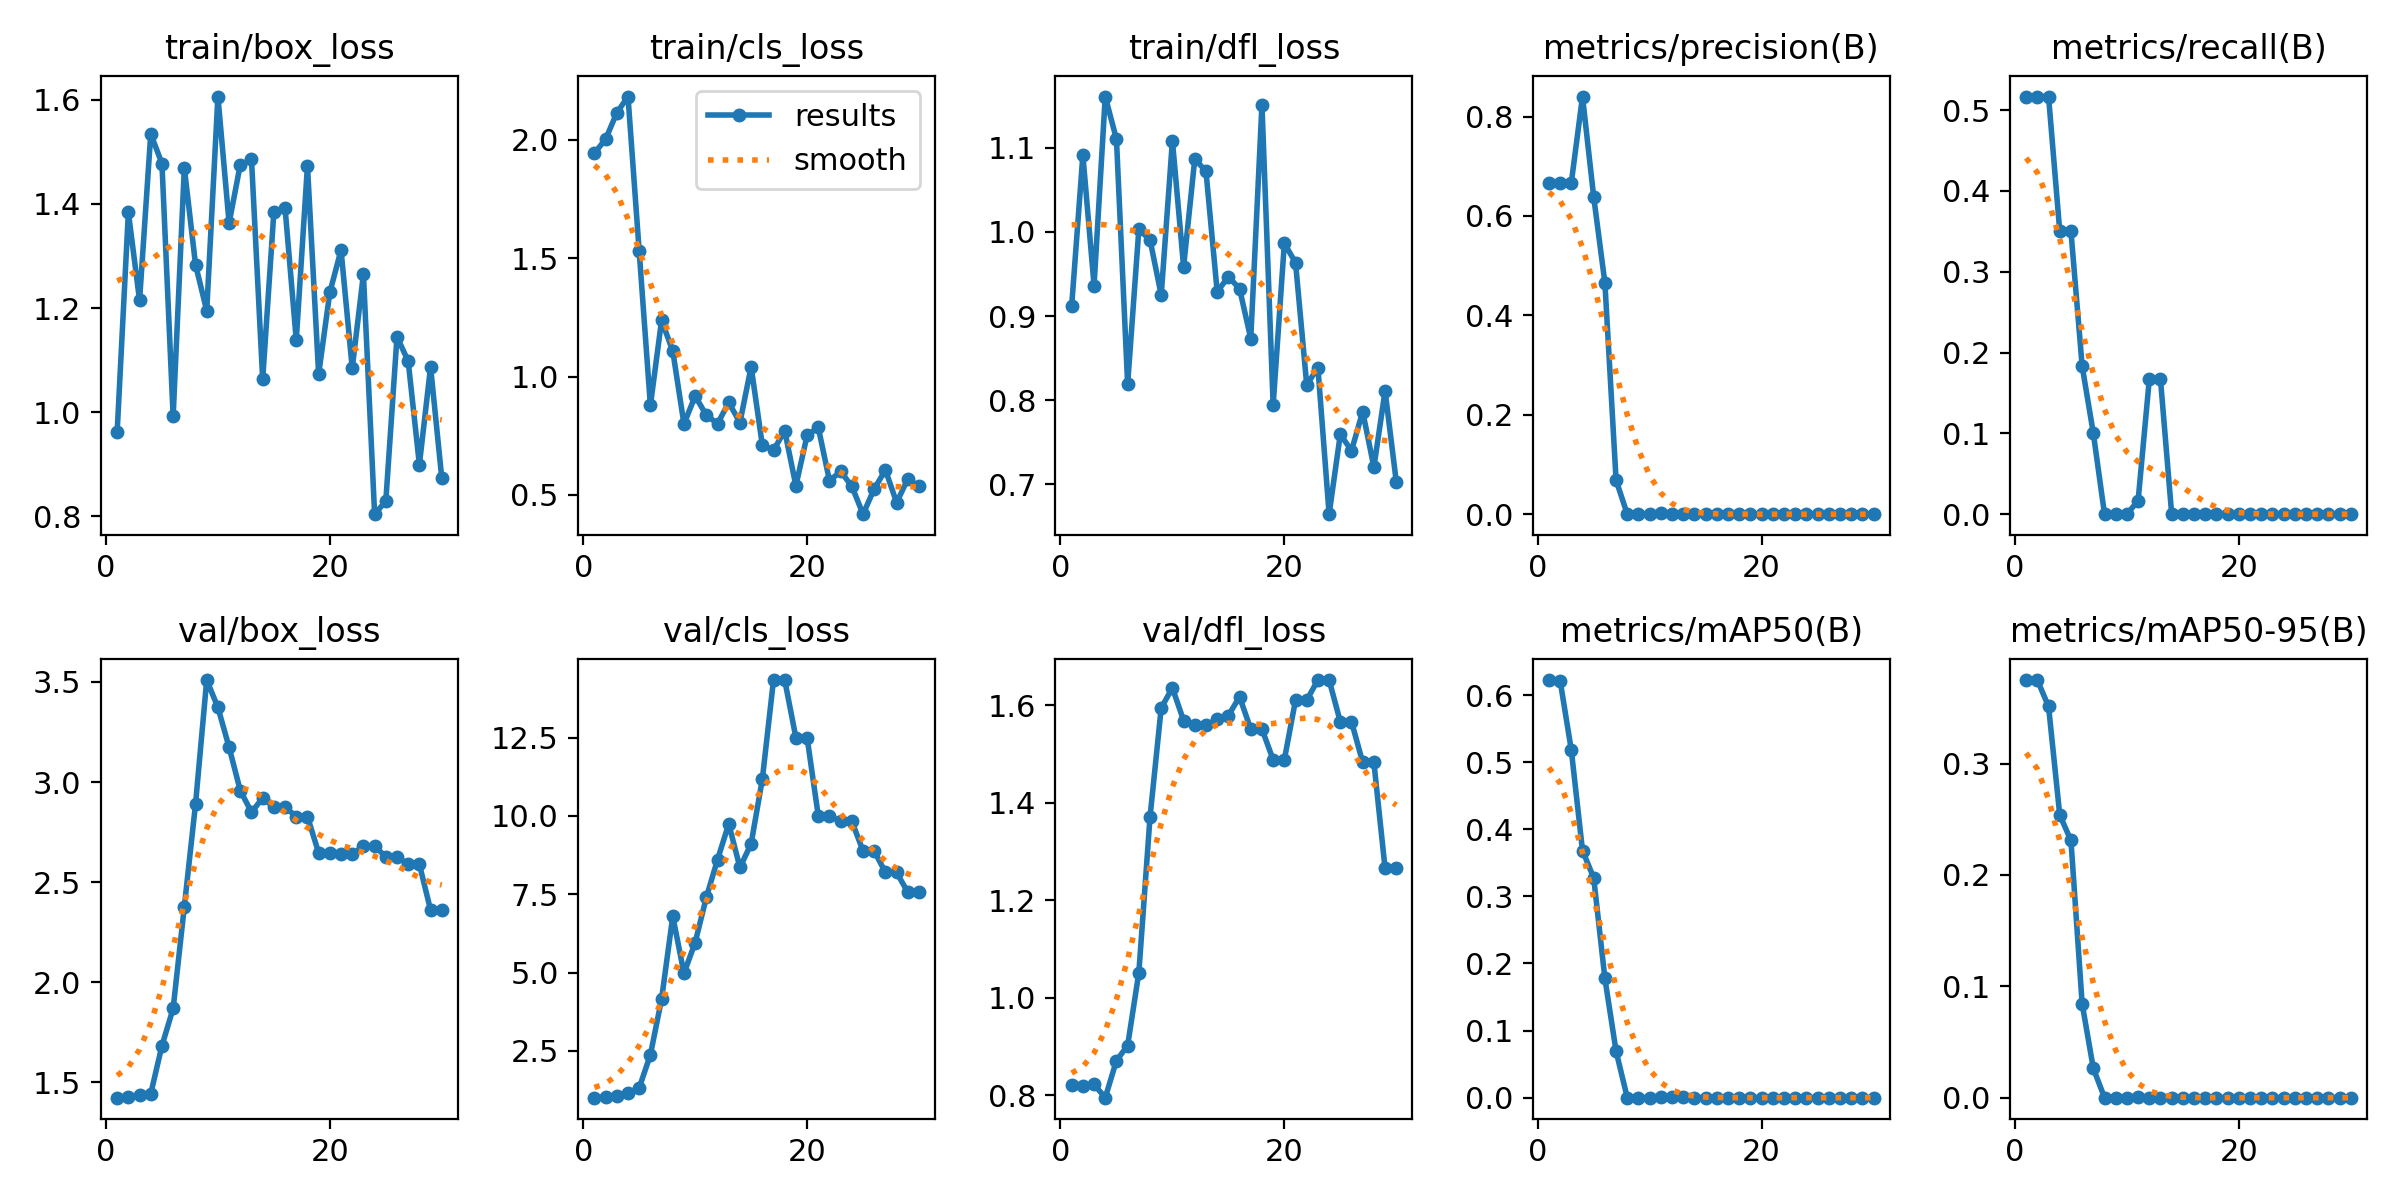

Data behind this chart, as committed beside it:
epoch, time, train/box_loss, train/cls_loss, train/dfl_loss, metrics/precision(B), metrics/recall(B), metrics/mAP50(B), metrics/mAP50-95(B), val/box_loss, val/cls_loss, val/dfl_loss, lr/pg0, lr/pg1, lr/pg2
1, 8.747, 0.9626, 1.943, 0.912, 0.6673, 0.5167, 0.6224, 0.375, 1.423, 1.006, 0.8212, 0.1, 0, 0
2, 9.654, 1.384, 2.002, 1.091, 0.6656, 0.5167, 0.6216, 0.3748, 1.425, 1.029, 0.819, 0.09908, 7.7071e-05, 7.7071e-05
3, 10.08, 1.215, 2.114, 0.9362, 0.667, 0.5167, 0.518, 0.3513, 1.434, 1.055, 0.8218, 0.09815, 0.0001489, 0.0001489
4, 10.53, 1.534, 2.182, 1.161, 0.8402, 0.35, 0.3682, 0.2538, 1.443, 1.159, 0.7946, 0.09722, 0.0002154, 0.0002154
5, 11.09, 1.477, 1.529, 1.11, 0.6382, 0.35, 0.3277, 0.2309, 1.683, 1.321, 0.8707, 0.09628, 0.0002767, 0.0002767
6, 11.48, 0.992, 0.8782, 0.819, 0.4657, 0.1833, 0.1778, 0.08433, 1.869, 2.374, 0.9017, 0.09533, 0.0003328, 0.0003328
7, 12.06, 1.469, 1.237, 1.003, 0.06838, 0.1, 0.06917, 0.02629, 2.378, 4.152, 1.051, 0.09438, 0.0003836, 0.0003836
8, 12.41, 1.283, 1.108, 0.9906, 0, 0, 0, 0, 2.89, 6.796, 1.371, 0.09343, 0.0004291, 0.0004291
9, 12.76, 1.195, 0.7995, 0.925, 0, 0, 0, 0, 3.51, 4.977, 1.595, 0.09247, 0.0004693, 0.0004693
10, 13.11, 1.606, 0.9179, 1.108, 0, 0, 0, 0, 3.373, 5.956, 1.636, 0.0915, 0.0005044, 0.0005044
11, 13.64, 1.363, 0.8366, 0.9586, 0.00219, 0.01667, 0.00134, 0.00027, 3.174, 7.399, 1.569, 0.09053, 0.0005341, 0.0005341
12, 13.99, 1.475, 0.8009, 1.087, 0.00073, 0.1667, 0.00088, 9e-05, 2.957, 8.606, 1.56, 0.08956, 0.0005586, 0.0005586
13, 14.33, 1.485, 0.8906, 1.072, 0.00063, 0.1667, 0.00069, 7e-05, 2.85, 9.743, 1.559, 0.08858, 0.0005778, 0.0005778
14, 14.88, 1.063, 0.8057, 0.9289, 0, 0, 0, 0, 2.92, 8.353, 1.571, 0.08759, 0.0005918, 0.0005918
15, 15.22, 1.385, 1.041, 0.9467, 0, 0, 0, 0, 2.875, 9.109, 1.579, 0.0866, 0.0006005, 0.0006005
16, 15.55, 1.392, 0.7107, 0.9325, 0, 0, 0, 0, 2.875, 11.17, 1.618, 0.0856, 0.000604, 0.000604
17, 16.12, 1.139, 0.6887, 0.8732, 0, 0, 0, 0, 2.827, 14.33, 1.551, 0.0846, 0.0006022, 0.0006022
18, 16.7, 1.473, 0.7712, 1.151, 0, 0, 0, 0, 2.827, 14.33, 1.551, 0.0836, 0.0005951, 0.0005951
19, 17.1, 1.073, 0.5389, 0.7944, 0, 0, 0, 0, 2.646, 12.5, 1.488, 0.08258, 0.0005828, 0.0005828
20, 17.68, 1.23, 0.7516, 0.9864, 0, 0, 0, 0, 2.646, 12.5, 1.488, 0.08157, 0.0005652, 0.0005652
21, 23.34, 1.311, 0.785, 0.9635, 0, 0, 0, 0, 2.639, 10, 1.611, 0.08054, 0.0005424, 0.0005424
22, 23.73, 1.085, 0.56, 0.8182, 0, 0, 0, 0, 2.639, 10, 1.611, 0.07951, 0.0005143, 0.0005143
23, 24.32, 1.265, 0.5992, 0.8388, 0, 0, 0, 0, 2.68, 9.826, 1.652, 0.07848, 0.000481, 0.000481
24, 24.86, 0.8042, 0.5364, 0.6646, 0, 0, 0, 0, 2.68, 9.826, 1.652, 0.07744, 0.0004424, 0.0004424
25, 25.21, 0.8291, 0.4189, 0.7594, 0, 0, 0, 0, 2.627, 8.877, 1.567, 0.0764, 0.0003985, 0.0003985
26, 25.56, 1.145, 0.526, 0.7401, 0, 0, 0, 0, 2.627, 8.877, 1.567, 0.07535, 0.0003494, 0.0003494
27, 25.9, 1.098, 0.6053, 0.7865, 0, 0, 0, 0, 2.589, 8.193, 1.483, 0.07429, 0.000295, 0.000295
28, 26.4, 0.8994, 0.4676, 0.7204, 0, 0, 0, 0, 2.589, 8.193, 1.483, 0.07324, 0.0002354, 0.0002354
29, 26.72, 1.087, 0.5677, 0.811, 0, 0, 0, 0, 2.361, 7.559, 1.265, 0.07217, 0.0001705, 0.0001705
30, 27.26, 0.8734, 0.5361, 0.7032, 0, 0, 0, 0, 2.361, 7.559, 1.265, 0.0711, 0.0001003, 0.0001003
